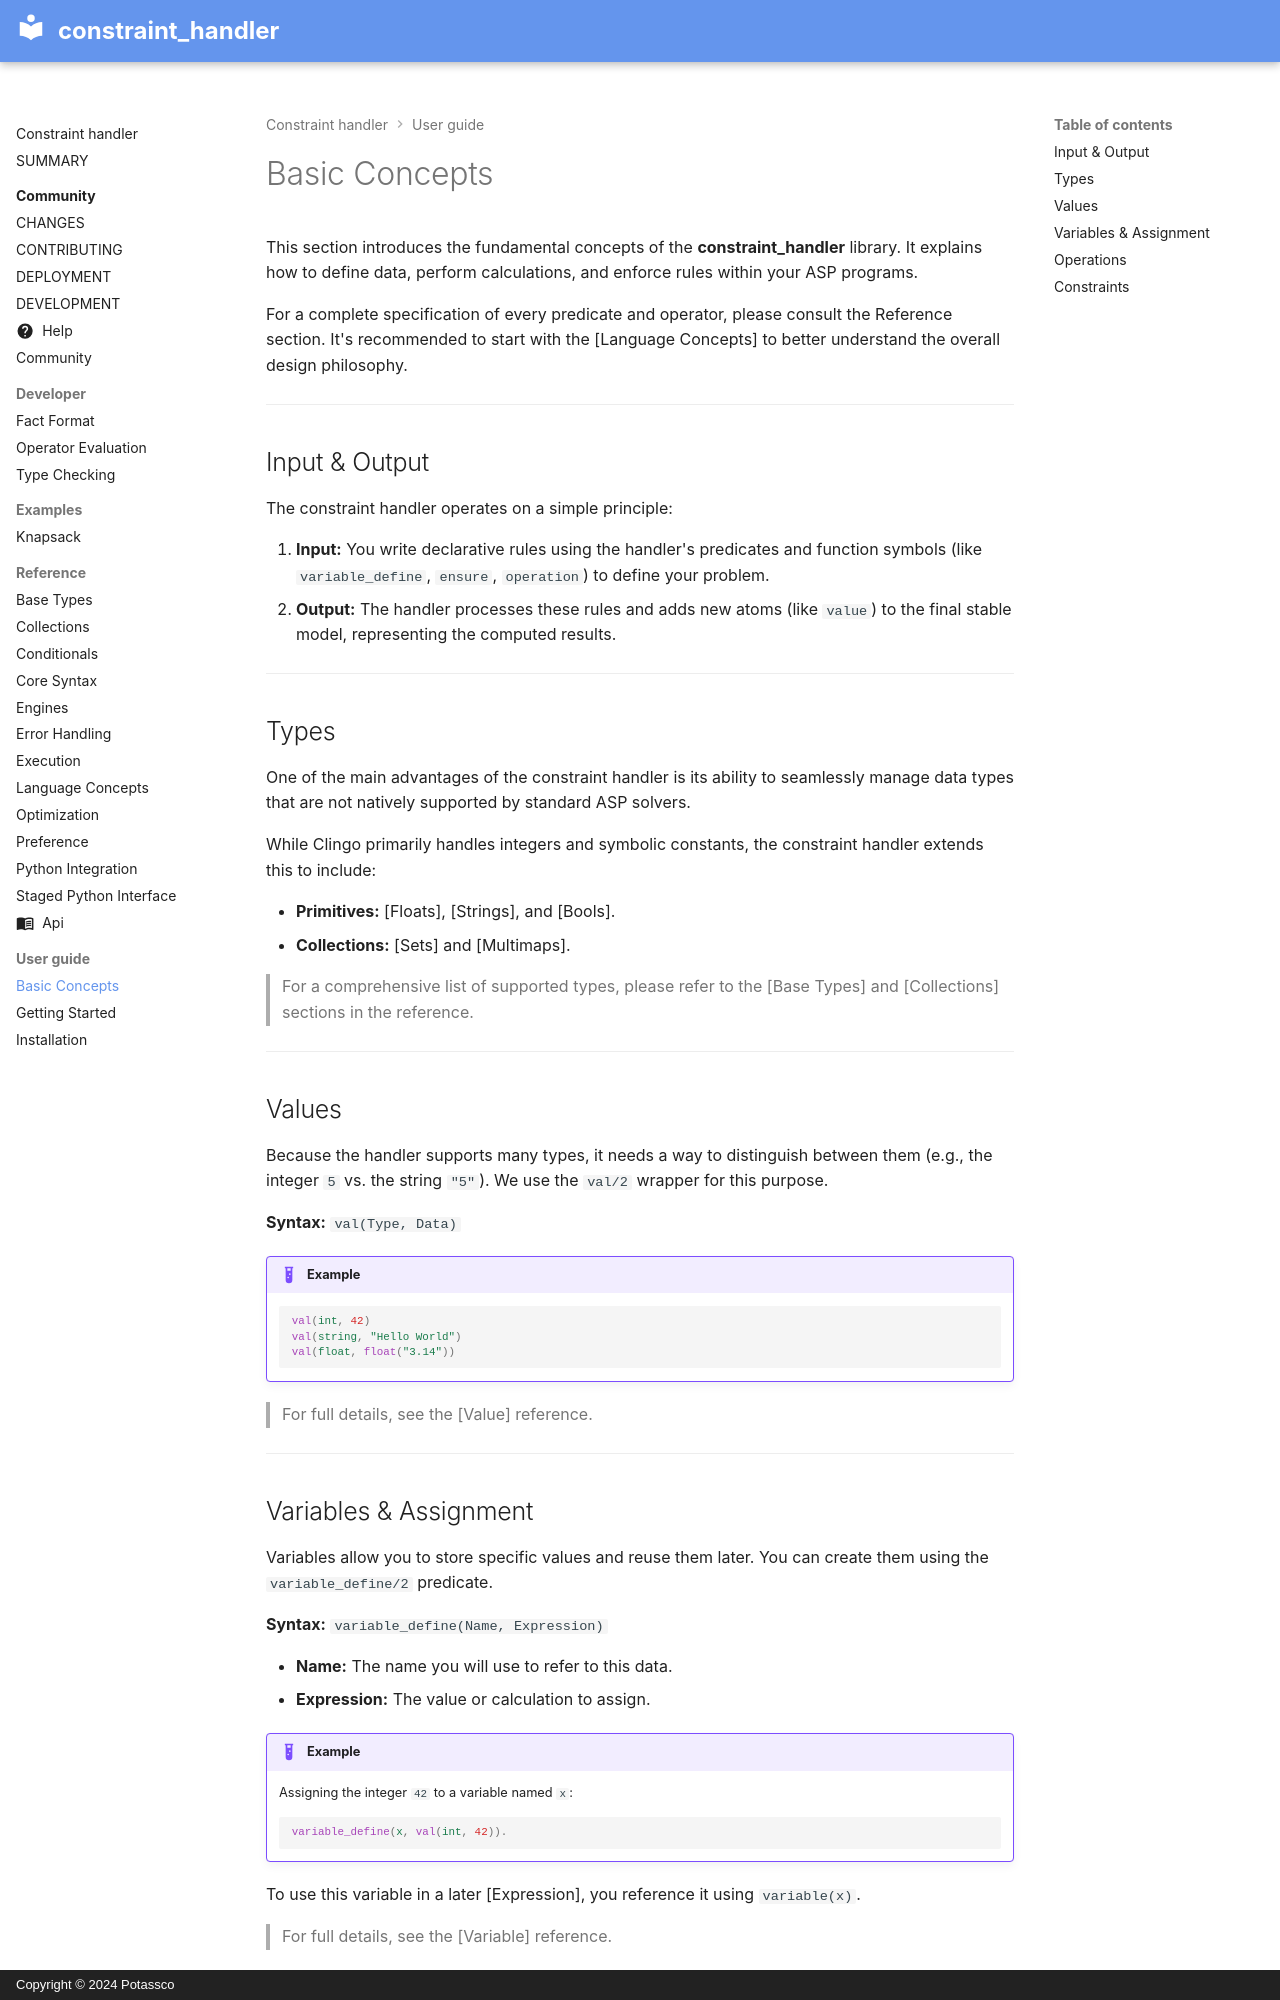

repository: potassco/constraint-handler · page: user_guide/basic_concepts/index.html · generator: mkdocs · copyright: Copyright © 2024 Potassco

# Basic Concepts

This section introduces the fundamental concepts of the **constraint_handler** library. It explains how to define data, perform calculations, and enforce rules within your ASP programs.

For a complete specification of every predicate and operator, please consult the Reference section. It's recommended to start with the [Language Concepts] to better understand the overall design philosophy.

---

## Input & Output
The constraint handler operates on a simple principle:

1.  **Input:** You write declarative rules using the handler's predicates and function symbols (like `variable_define`, `ensure`, `operation`) to define your problem.
2.  **Output:** The handler processes these rules and adds new atoms (like `value`) to the final stable model, representing the computed results.

---

## Types
One of the main advantages of the constraint handler is its ability to seamlessly manage data types that are not natively supported by standard ASP solvers.

While Clingo primarily handles integers and symbolic constants, the constraint handler extends this to include:

* **Primitives:** [Floats], [Strings], and [Bools].
* **Collections:** [Sets] and [Multimaps].

> For a comprehensive list of supported types, please refer to the [Base Types] and [Collections] sections in the reference.

---

## Values
Because the handler supports many types, it needs a way to distinguish between them (e.g., the integer `5` vs. the string `"5"`). We use the `val/2` wrapper for this purpose.

**Syntax:** `val(Type, Data)`

!!! Example
    ```prolog
    val(int, 42)
    val(string, "Hello World")
    val(float, float("3.14"))
    ```

> For full details, see the [Value] reference.

---
